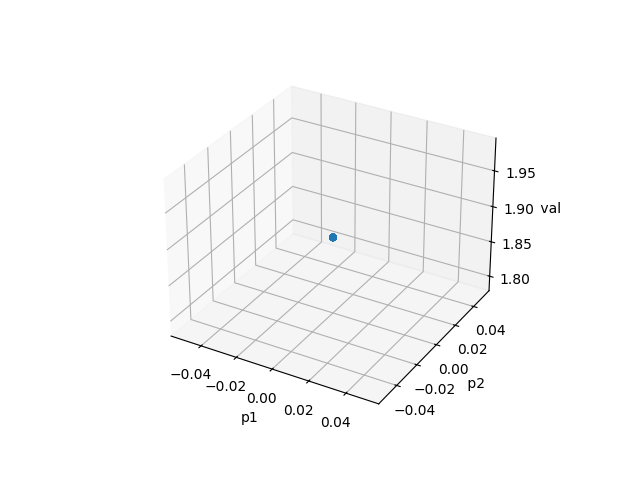

Values plotted in this chart, from the file beside it:
p1, p2, val
0.000000, 0.000000, 1.887
0.000000, 0.000000, 1.887
0.000000, 0.000000, 1.887
0.000000, 0.000000, 1.887
0.000000, 0.000000, 1.887
0.000000, 0.000000, 1.887
0.000000, 0.000000, 1.887
0.000000, 0.000000, 1.887
0.000000, 0.000000, 1.887
0.000000, 0.000000, 1.887
0.000000, 0.000000, 1.887
0.000000, 0.000000, 1.887
0.000000, 0.000000, 1.887
0.000000, 0.000000, 1.887
0.000000, 0.000000, 1.887
0.000000, 0.000000, 1.887
0.000000, 0.000000, 1.887
0.000000, 0.000000, 1.887
0.000000, 0.000000, 1.887
0.000000, 0.000000, 1.887
